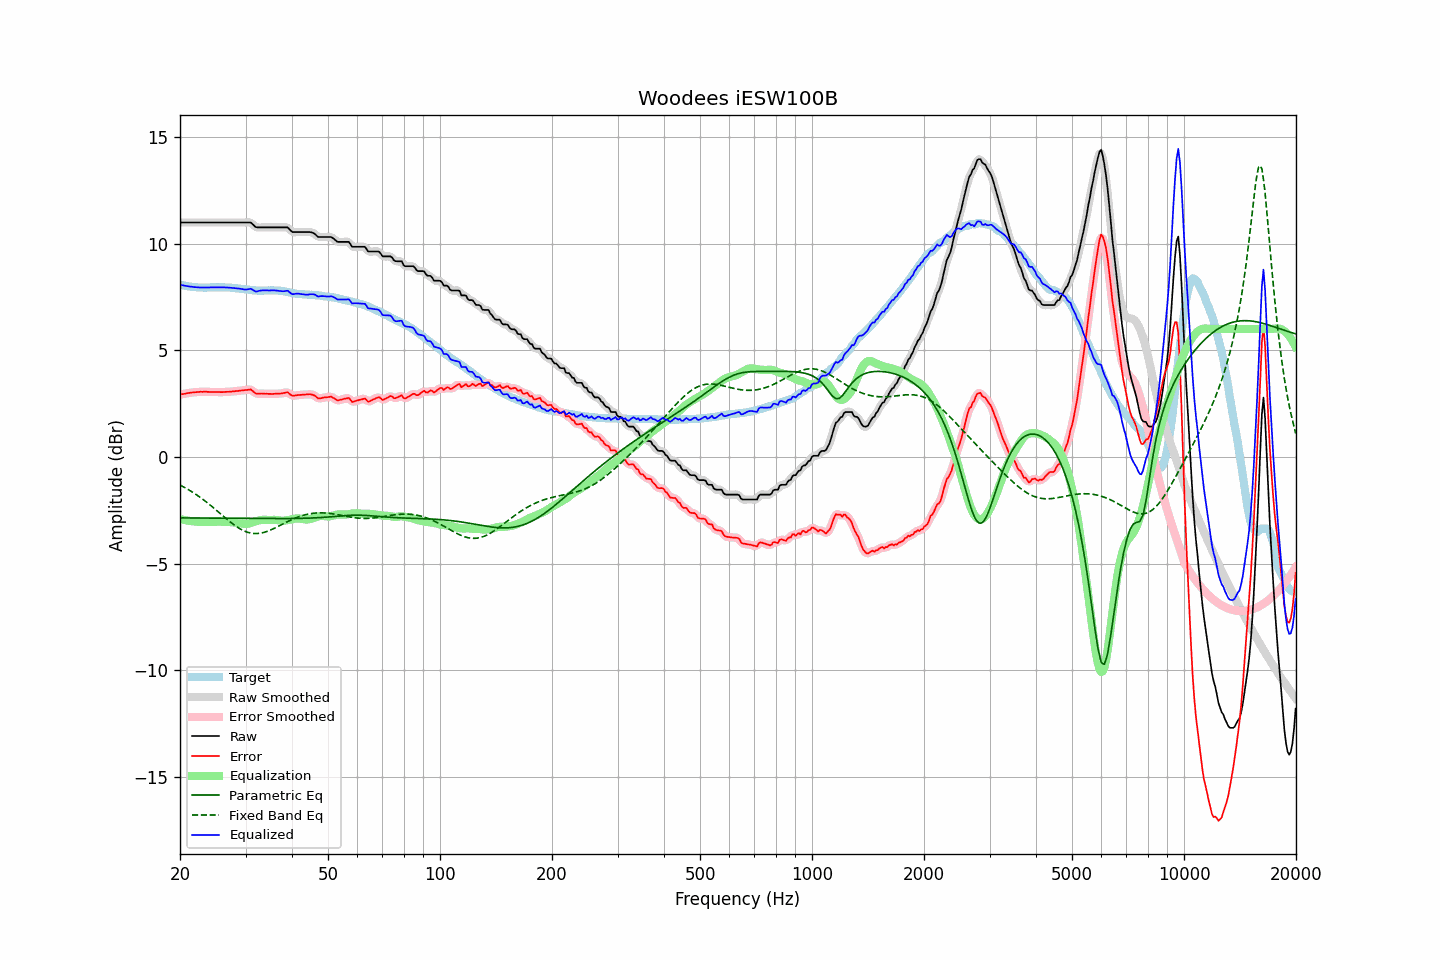

The file beside this chart, header and first rows:
frequency, raw, error, smoothed, error_smoothed, equalization, parametric_eq, fixed_band_eq, equalized_raw, equalized_smoothed, target
20.00, 10.99, 2.92, 10.99, 2.92, -2.92, -2.86, -1.32, 8.07, 8.07, 8.07
20.20, 10.99, 2.94, 10.99, 2.93, -2.93, -2.86, -1.36, 8.06, 8.06, 8.05
20.40, 10.99, 2.95, 10.99, 2.95, -2.95, -2.86, -1.40, 8.04, 8.04, 8.04
20.61, 10.99, 2.96, 10.99, 2.96, -2.96, -2.86, -1.44, 8.03, 8.03, 8.03
20.81, 10.99, 2.98, 10.99, 2.98, -2.98, -2.86, -1.48, 8.01, 8.01, 8.01
21.02, 10.99, 2.99, 10.99, 2.99, -2.99, -2.86, -1.53, 8.00, 8.00, 8.00
21.23, 10.99, 3.00, 10.99, 3.00, -3.00, -2.86, -1.57, 7.99, 7.99, 7.99
21.44, 10.99, 3.01, 10.99, 3.01, -3.01, -2.87, -1.62, 7.98, 7.98, 7.98
21.66, 10.99, 3.02, 10.99, 3.02, -3.02, -2.87, -1.66, 7.97, 7.97, 7.97
21.87, 10.99, 3.03, 10.99, 3.03, -3.03, -2.87, -1.71, 7.96, 7.96, 7.96
22.09, 10.99, 3.03, 10.99, 3.04, -3.04, -2.87, -1.76, 7.95, 7.95, 7.96
22.31, 10.99, 3.04, 10.99, 3.04, -3.04, -2.87, -1.82, 7.95, 7.95, 7.95
22.54, 10.99, 3.04, 10.99, 3.05, -3.05, -2.87, -1.87, 7.94, 7.94, 7.95
22.76, 10.99, 3.05, 10.99, 3.05, -3.05, -2.87, -1.92, 7.94, 7.94, 7.94
22.99, 10.99, 3.05, 10.99, 3.05, -3.05, -2.87, -1.98, 7.94, 7.94, 7.95
23.22, 10.99, 3.06, 10.99, 3.05, -3.05, -2.87, -2.03, 7.94, 7.94, 7.93
23.45, 10.99, 3.06, 10.99, 3.05, -3.05, -2.87, -2.09, 7.94, 7.94, 7.93
23.69, 10.99, 3.05, 10.99, 3.05, -3.05, -2.87, -2.15, 7.94, 7.94, 7.94
23.92, 10.99, 3.05, 10.99, 3.05, -3.05, -2.87, -2.21, 7.94, 7.94, 7.94
24.16, 10.99, 3.04, 10.99, 3.04, -3.05, -2.87, -2.27, 7.94, 7.94, 7.95
24.40, 10.99, 3.04, 10.99, 3.04, -3.04, -2.87, -2.33, 7.95, 7.95, 7.95
24.65, 10.99, 3.04, 10.99, 3.04, -3.04, -2.87, -2.40, 7.95, 7.95, 7.95
24.89, 10.99, 3.04, 10.99, 3.04, -3.04, -2.87, -2.46, 7.95, 7.95, 7.95
25.14, 10.99, 3.04, 10.99, 3.04, -3.04, -2.88, -2.53, 7.95, 7.95, 7.95
25.39, 10.99, 3.04, 10.99, 3.04, -3.04, -2.88, -2.59, 7.95, 7.95, 7.95
25.65, 10.99, 3.04, 10.99, 3.04, -3.04, -2.88, -2.66, 7.95, 7.95, 7.96
25.91, 10.99, 3.04, 10.99, 3.04, -3.04, -2.88, -2.72, 7.95, 7.95, 7.95
26.16, 10.99, 3.04, 10.99, 3.04, -3.04, -2.88, -2.78, 7.95, 7.95, 7.95
26.43, 10.99, 3.05, 10.99, 3.05, -3.04, -2.88, -2.85, 7.95, 7.95, 7.94
26.69, 10.99, 3.05, 10.99, 3.05, -3.05, -2.88, -2.91, 7.94, 7.94, 7.94
26.96, 10.99, 3.05, 10.99, 3.05, -3.05, -2.88, -2.97, 7.94, 7.94, 7.94
27.23, 10.99, 3.05, 10.99, 3.06, -3.06, -2.88, -3.04, 7.93, 7.93, 7.94
27.50, 10.99, 3.06, 10.99, 3.06, -3.06, -2.88, -3.10, 7.93, 7.93, 7.93
27.77, 10.99, 3.08, 10.99, 3.07, -3.07, -2.88, -3.15, 7.92, 7.92, 7.92
28.05, 10.99, 3.08, 10.99, 3.08, -3.08, -2.88, -3.21, 7.91, 7.91, 7.91
28.33, 10.99, 3.09, 10.99, 3.09, -3.08, -2.88, -3.26, 7.91, 7.91, 7.90
28.62, 10.99, 3.09, 10.99, 3.09, -3.09, -2.88, -3.31, 7.90, 7.90, 7.90
28.90, 10.99, 3.10, 10.99, 3.10, -3.10, -2.88, -3.36, 7.89, 7.89, 7.89
29.19, 10.99, 3.11, 10.99, 3.11, -3.12, -2.89, -3.40, 7.88, 7.88, 7.88
29.48, 10.99, 3.11, 10.99, 3.12, -3.13, -2.89, -3.44, 7.86, 7.86, 7.88
29.78, 10.99, 3.13, 10.99, 3.13, -3.14, -2.89, -3.48, 7.85, 7.85, 7.86
30.08, 10.99, 3.14, 10.99, 3.13, -3.14, -2.89, -3.51, 7.85, 7.85, 7.85
30.38, 10.99, 3.14, 11.00, 3.15, -3.14, -2.89, -3.53, 7.85, 7.86, 7.85
30.68, 10.99, 3.15, 10.99, 3.16, -3.12, -2.89, -3.56, 7.87, 7.87, 7.84
30.99, 10.99, 3.16, 10.97, 3.14, -3.10, -2.89, -3.57, 7.89, 7.87, 7.83
31.30, 10.92, 3.11, 10.92, 3.10, -3.08, -2.89, -3.59, 7.84, 7.84, 7.81
31.61, 10.85, 3.04, 10.85, 3.04, -3.05, -2.89, -3.59, 7.80, 7.80, 7.81
31.93, 10.78, 2.97, 10.79, 2.99, -3.03, -2.89, -3.60, 7.75, 7.77, 7.81
32.24, 10.76, 2.96, 10.76, 2.96, -3.00, -2.89, -3.60, 7.76, 7.76, 7.80
32.57, 10.76, 2.97, 10.76, 2.96, -2.98, -2.89, -3.59, 7.78, 7.78, 7.79
32.89, 10.76, 2.97, 10.76, 2.97, -2.96, -2.89, -3.58, 7.80, 7.80, 7.79
33.22, 10.76, 2.97, 10.76, 2.97, -2.95, -2.89, -3.56, 7.81, 7.81, 7.79
33.55, 10.76, 2.96, 10.76, 2.96, -2.95, -2.89, -3.55, 7.81, 7.81, 7.80
33.89, 10.76, 2.96, 10.76, 2.96, -2.95, -2.89, -3.52, 7.81, 7.81, 7.80
34.23, 10.76, 2.96, 10.76, 2.96, -2.96, -2.89, -3.50, 7.80, 7.80, 7.80
34.57, 10.76, 2.95, 10.76, 2.95, -2.96, -2.89, -3.47, 7.80, 7.80, 7.81
34.92, 10.76, 2.96, 10.76, 2.95, -2.95, -2.89, -3.44, 7.81, 7.81, 7.80
35.27, 10.76, 2.95, 10.76, 2.95, -2.95, -2.89, -3.41, 7.81, 7.81, 7.81
35.62, 10.76, 2.95, 10.76, 2.95, -2.95, -2.89, -3.37, 7.81, 7.81, 7.81
35.97, 10.76, 2.96, 10.76, 2.96, -2.95, -2.89, -3.34, 7.81, 7.81, 7.80
... 635 more rows
